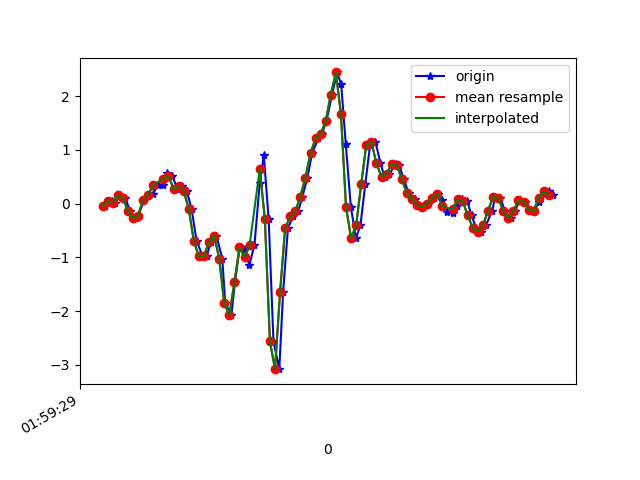

The table this chart was drawn from, first rows:
1617847169448, 542813068721710, -0.035960283, -0.30107868, -0.36153507
1617847169476, 542813087747054, 0.04712, -0.05795, -0.3823
1617847169488, 542813106797214, 0.01535, -0.3732, -0.3652
1617847169510, 542813125822574, 0.1559, 0.1864, -0.3224
1617847169529, 542813144847950, 0.1082, -0.1728, -0.1746
1617847169549, 542813163869886, -0.1337, -0.06406, -0.1477
1617847169571, 542813182919726, -0.2656, -0.1239, -0.09886
1617847169581, 542813201944766, -0.2217, -0.5699, -0.2015
1617847169605, 542813220969790, 0.07644, -5.330797E-4, -0.3493
1617847169620, 542813240019646, 0.1473, -0.2449, -0.3738
1617847169639, 542813259037502, 0.1778, -0.4416, -0.524
1617847169658, 542813278062046, 0.3525, 0.01535, -0.6157
1617847169680, 542813297086590, 0.3562, -0.2424, -0.6767
1617847169696, 542813316135934, 0.5773, -0.1862, -0.7623
1617847169715, 542813335160478, 0.5224, -0.2192, -0.7012
1617847169735, 542813354185022, 0.2719, -0.5283, -0.6071
1617847169755, 542813373197406, 0.322, -0.4, -0.4959
1617847169772, 542813392221342, 0.2328, -0.62, -0.2711
1617847169791, 542813411270046, -0.09338, -0.6884, 0.05141
1617847169811, 542813430293982, -0.7006, -0.3915, 0.4668
1617847169835, 542813449317918, -0.9779, -0.03718, 0.9176
1617847169851, 542813468319486, -0.9706, 0.6177, 1.03
1617847169867, 542813487367166, -0.7116, 1.578, 1.096
1617847169889, 542813506390142, -0.5918, 2.554, 1.261
1617847169912, 542813525413118, -1.021, 3.338, 1.513
1617847169924, 542813544460862, -1.853, 3.97, 1.798
1617847169948, 542813563472830, -2.07, 4.238, 2.043
1617847169962, 542813582495358, -1.463, 4.695, 2.042
1617847169981, 542813601542654, -0.813, 5.582, 1.847
1617847170000, 542813620565246, -0.8411, 6.367, 1.61
1617847170019, 542813639587710, -1.143, 6.456, 1.304
1617847170039, 542813658610238, -0.7666, 6.275, 0.975
1617847170060, 542813677650494, 0.3941, 6.053, 0.7698
1617847170076, 542813696672830, 0.8974, 5.541, 0.6
1617847170095, 542813715695102, -0.2901, 4.52, 0.5511
1617847170114, 542813734742206, -2.562, 2.809, 0.7075
1617847170137, 542813753764478, -3.079, 1.297, 0.8602
1617847170152, 542813772789310, -1.646, 0.4149, 0.7881
1617847170171, 542813791811646, -0.4599, -0.1068, 0.5291
1617847170191, 542813810834046, -0.2339, -0.5845, 0.3177
1617847170212, 542813829881214, -0.1423, -1.056, 0.1455
1617847170228, 542813849029073, 0.1339, -1.497, -0.06099
1617847170248, 542813868051473, 0.4869, -2.013, -0.2552
1617847170266, 542813887077649, 0.9378, -2.532, -0.5094
1617847170291, 542813906100113, 1.22, -3.065, -0.8417
1617847170304, 542813925122641, 1.292, -3.634, -1.121
1617847170323, 542813944169873, 1.539, -4.141, -1.306
1617847170345, 542813963192337, 2.03, -4.529, -1.428
1617847170365, 542813982225745, 2.443, -4.718, -1.437
1617847170381, 542814001248529, 2.221, -4.775, -1.314
1617847170399, 542814020271121, 1.115, -4.788, -1.274
1617847170419, 542814039293969, -0.05673, -4.677, -1.311
1617847170439, 542814058316689, -0.6407, -4.439, -1.369
1617847170457, 542814077364625, -0.4, -4.016, -1.493
1617847170476, 542814096387345, 0.366, -3.454, -1.591
1617847170495, 542814115410065, 1.093, -2.795, -1.539
1617847170516, 542814134432785, 1.154, -2.291, -1.356
1617847170536, 542814153455505, 0.7484, -1.921, -1.124
1617847170552, 542814172500881, 0.5016, -1.503, -0.9822
1617847170571, 542814191523473, 0.5541, -1.089, -0.871
1617847170596, 542814210546193, 0.7337, -0.7214, -0.7317
... 33 more rows
